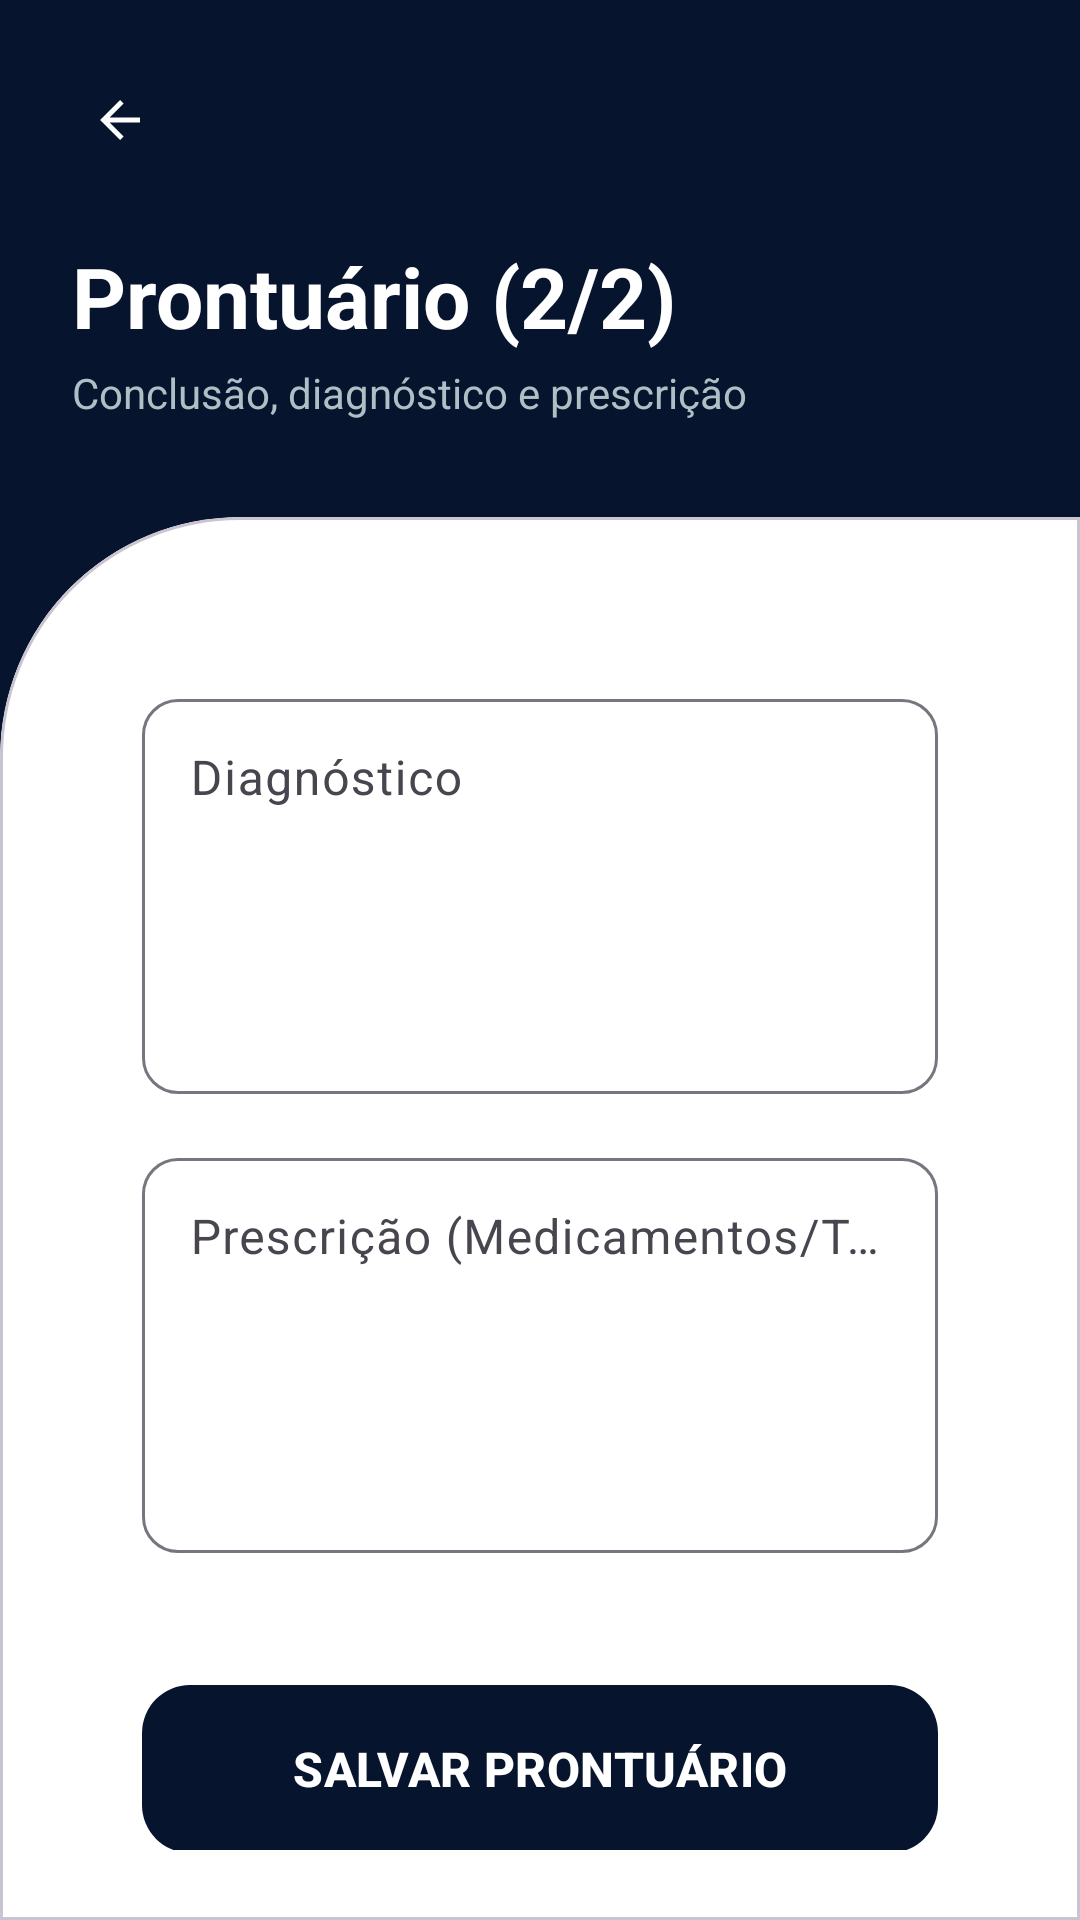

This screen was rendered from an Android layout file. Write that file and the resources it references.
<!-- AndroidManifest.xml: application theme Theme.IMed -->
<!-- res/layout/activity_prontuario_parte2.xml -->
<?xml version="1.0" encoding="utf-8"?>
<androidx.constraintlayout.widget.ConstraintLayout xmlns:android="http://schemas.android.com/apk/res/android"
    xmlns:app="http://schemas.android.com/apk/res-auto"
    xmlns:tools="http://schemas.android.com/tools"
    android:layout_width="match_parent"
    android:layout_height="match_parent"
    android:background="@color/primary_navy"
    tools:context=".ProntuarioParte2Activity">

    
    <com.google.android.material.button.MaterialButton
        android:id="@+id/btnVoltar"
        style="@style/Widget.Material3.Button.IconButton"
        android:layout_width="wrap_content"
        android:layout_height="wrap_content"
        android:layout_marginStart="16dp"
        android:layout_marginTop="16dp"
        app:icon="?attr/homeAsUpIndicator"
        app:iconTint="@color/pure_white"
        app:layout_constraintStart_toStartOf="parent"
        app:layout_constraintTop_toTopOf="parent" />

    <TextView
        android:id="@+id/tvRecordTitle2"
        android:layout_width="wrap_content"
        android:layout_height="wrap_content"
        android:layout_marginStart="24dp"
        android:layout_marginTop="16dp"
        android:text="@string/record_title_2"
        android:textColor="@color/pure_white"
        android:textSize="28sp"
        android:textStyle="bold"
        app:layout_constraintStart_toStartOf="parent"
        app:layout_constraintTop_toBottomOf="@id/btnVoltar" />

    <TextView
        android:id="@+id/tvRecordSubtitle2"
        android:layout_width="0dp"
        android:layout_height="wrap_content"
        android:layout_marginStart="24dp"
        android:layout_marginEnd="32dp"
        android:layout_marginTop="4dp"
        android:text="@string/record_subtitle_2"
        android:textColor="#B0BEC5"
        android:textSize="14sp"
        app:layout_constraintEnd_toEndOf="parent"
        app:layout_constraintStart_toStartOf="parent"
        app:layout_constraintTop_toBottomOf="@id/tvRecordTitle2" />

    
    <com.google.android.material.card.MaterialCardView
        android:id="@+id/recordContentCard2"
        android:layout_width="match_parent"
        android:layout_height="0dp"
        android:layout_marginTop="32dp"
        app:cardBackgroundColor="@color/pure_white"
        app:cardElevation="0dp"
        app:layout_constraintBottom_toBottomOf="parent"
        app:layout_constraintTop_toBottomOf="@id/tvRecordSubtitle2"
        app:shapeAppearanceOverlay="@style/ShapeAppearance.IMed.LoginCard">

        <androidx.core.widget.NestedScrollView
            android:layout_width="match_parent"
            android:layout_height="match_parent"
            android:fillViewport="true">

            <androidx.constraintlayout.widget.ConstraintLayout
                android:layout_width="match_parent"
                android:layout_height="wrap_content"
                android:paddingHorizontal="24dp"
                android:paddingTop="32dp"
                android:paddingBottom="40dp">

                <com.google.android.material.textfield.TextInputLayout
                    android:id="@+id/layoutDiagnostico"
                    style="@style/Widget.Material3.TextInputLayout.OutlinedBox"
                    android:layout_width="match_parent"
                    android:layout_height="wrap_content"
                    android:hint="@string/hint_diagnosis"
                    app:boxCornerRadiusBottomEnd="12dp"
                    app:boxCornerRadiusBottomStart="12dp"
                    app:boxCornerRadiusTopEnd="12dp"
                    app:boxCornerRadiusTopStart="12dp"
                    app:layout_constraintTop_toTopOf="parent">
                    <com.google.android.material.textfield.TextInputEditText
                        android:id="@+id/etDiagnostico"
                        android:layout_width="match_parent"
                        android:layout_height="wrap_content"
                        android:gravity="top"
                        android:inputType="textMultiLine"
                        android:minLines="5"
                        android:textColor="@color/pure_black" />
                </com.google.android.material.textfield.TextInputLayout>

                <com.google.android.material.textfield.TextInputLayout
                    android:id="@+id/layoutPrescricao"
                    style="@style/Widget.Material3.TextInputLayout.OutlinedBox"
                    android:layout_width="match_parent"
                    android:layout_height="wrap_content"
                    android:layout_marginTop="16dp"
                    android:hint="@string/hint_prescription"
                    app:boxCornerRadiusBottomEnd="12dp"
                    app:boxCornerRadiusBottomStart="12dp"
                    app:boxCornerRadiusTopEnd="12dp"
                    app:boxCornerRadiusTopStart="12dp"
                    app:layout_constraintTop_toBottomOf="@id/layoutDiagnostico">
                    <com.google.android.material.textfield.TextInputEditText
                        android:id="@+id/etPrescricao"
                        android:layout_width="match_parent"
                        android:layout_height="wrap_content"
                        android:gravity="top"
                        android:inputType="textMultiLine"
                        android:minLines="5"
                        android:textColor="@color/pure_black" />
                </com.google.android.material.textfield.TextInputLayout>

                <com.google.android.material.button.MaterialButton
                    android:id="@+id/btnSalvarProntuario"
                    android:layout_width="match_parent"
                    android:layout_height="64dp"
                    android:layout_marginTop="40dp"
                    android:text="@string/btn_save_record"
                    android:textAllCaps="false"
                    android:textColor="@color/pure_white"
                    android:textSize="16sp"
                    android:textStyle="bold"
                    app:backgroundTint="@color/primary_navy"
                    app:cornerRadius="16dp"
                    app:layout_constraintTop_toBottomOf="@id/layoutPrescricao" />

            </androidx.constraintlayout.widget.ConstraintLayout>
        </androidx.core.widget.NestedScrollView>
    </com.google.android.material.card.MaterialCardView>

</androidx.constraintlayout.widget.ConstraintLayout>
<!-- resources referenced by this layout -->
<resources>
  <color name="primary_navy">#06152D</color>
  <color name="pure_black">#000000</color>
  <color name="pure_white">#FFFFFF</color>
  <string name="btn_save_record">SALVAR PRONTUÁRIO</string>
  <string name="hint_diagnosis">Diagnóstico</string>
  <string name="hint_prescription">Prescrição (Medicamentos/Tratamento)</string>
  <string name="record_subtitle_2">Conclusão, diagnóstico e prescrição</string>
  <string name="record_title_2">Prontuário (2/2)</string>
  <style name="ShapeAppearance.IMed.LoginCard" parent="">
          <item name="cornerSizeTopLeft">80dp</item>
          <item name="cornerSizeTopRight">0dp</item>
          <item name="cornerSizeBottomLeft">0dp</item>
          <item name="cornerSizeBottomRight">0dp</item>
      </style>
  <style name="Theme.IMed" parent="Base.Theme.IMed" />
  <style name="Base.Theme.IMed" parent="Theme.Material3.DayNight.NoActionBar">
          <item name="colorPrimary">@color/primary_navy</item>
          <item name="colorSecondary">@color/accent_blue</item>
          <item name="android:statusBarColor">@color/primary_navy</item>
      </style>
  <color name="accent_blue">#0D47A1</color>
</resources>
